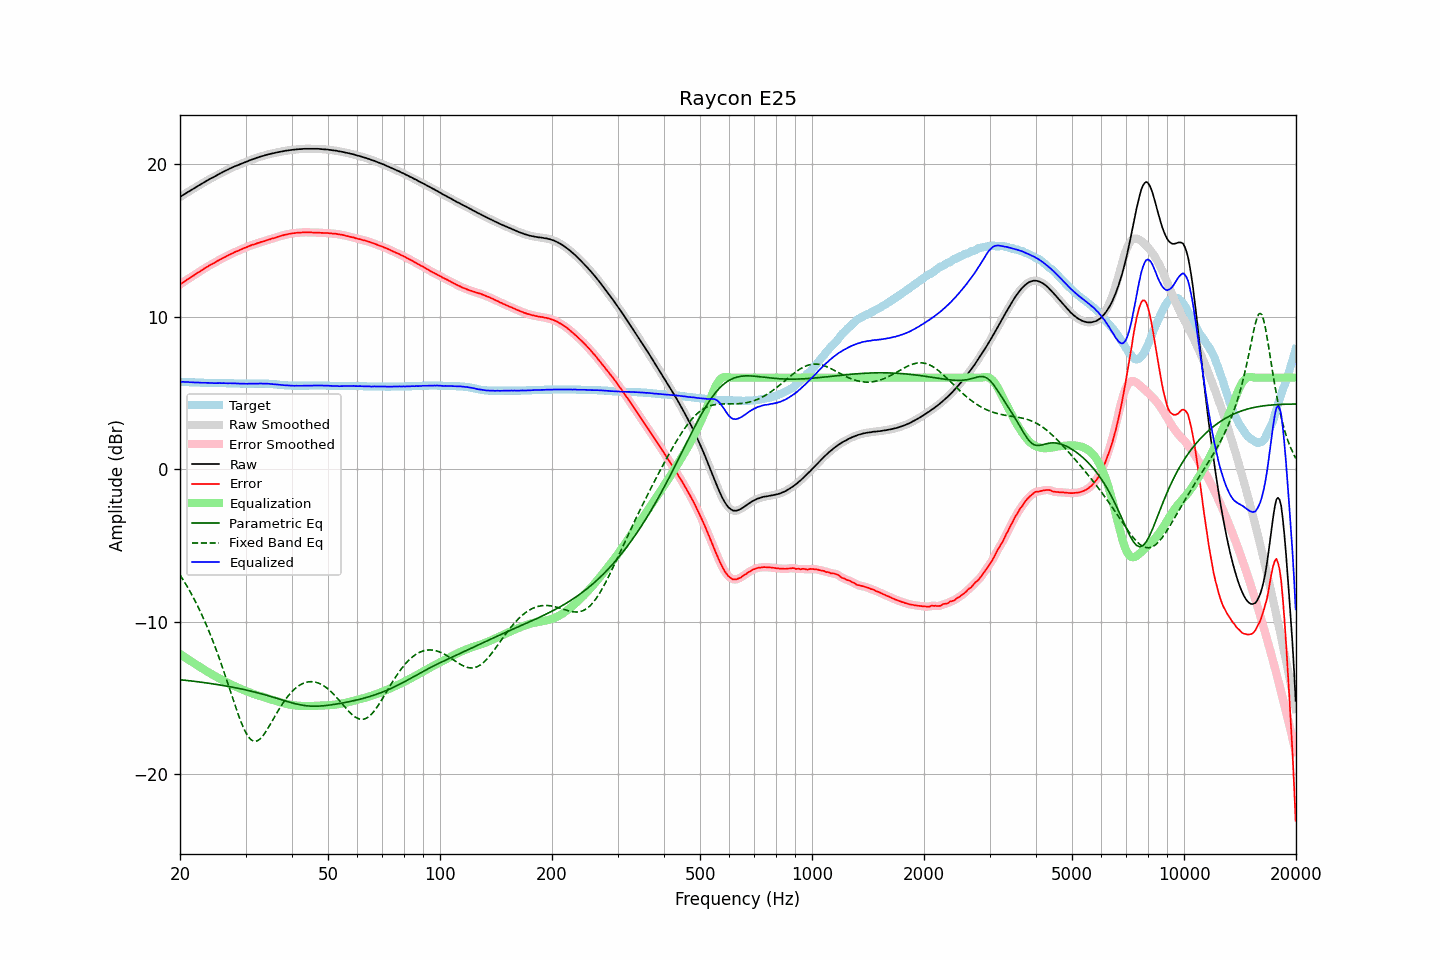

Data behind this chart, as committed beside it:
frequency, raw, error, smoothed, error_smoothed, equalization, parametric_eq, fixed_band_eq, equalized_raw, equalized_smoothed, target
20.00, 17.83, 12.10, 17.83, 12.10, -12.11, -13.79, -6.92, 5.73, 5.73, 5.73
20.20, 17.90, 12.17, 17.90, 12.18, -12.18, -13.80, -7.09, 5.73, 5.73, 5.73
20.40, 17.97, 12.25, 17.97, 12.25, -12.25, -13.81, -7.25, 5.73, 5.72, 5.72
20.61, 18.03, 12.31, 18.04, 12.32, -12.32, -13.83, -7.43, 5.71, 5.72, 5.72
20.81, 18.10, 12.39, 18.10, 12.39, -12.39, -13.84, -7.60, 5.72, 5.71, 5.71
21.02, 18.17, 12.46, 18.17, 12.46, -12.46, -13.85, -7.78, 5.72, 5.71, 5.71
21.23, 18.22, 12.52, 18.23, 12.53, -12.53, -13.86, -7.96, 5.70, 5.70, 5.70
21.44, 18.29, 12.59, 18.29, 12.59, -12.60, -13.87, -8.16, 5.70, 5.69, 5.70
21.66, 18.35, 12.66, 18.35, 12.66, -12.66, -13.89, -8.35, 5.69, 5.69, 5.69
21.87, 18.41, 12.72, 18.42, 12.73, -12.73, -13.90, -8.55, 5.68, 5.69, 5.69
22.09, 18.48, 12.80, 18.48, 12.80, -12.80, -13.91, -8.76, 5.69, 5.68, 5.68
22.31, 18.54, 12.86, 18.55, 12.87, -12.87, -13.93, -8.97, 5.68, 5.68, 5.68
22.54, 18.61, 12.93, 18.61, 12.93, -12.93, -13.94, -9.18, 5.68, 5.67, 5.68
22.76, 18.67, 13.00, 18.67, 13.00, -13.00, -13.95, -9.41, 5.67, 5.67, 5.67
22.99, 18.73, 13.06, 18.74, 13.07, -13.07, -13.97, -9.63, 5.66, 5.67, 5.67
23.22, 18.80, 13.14, 18.80, 13.14, -13.14, -13.98, -9.87, 5.67, 5.66, 5.66
23.45, 18.86, 13.20, 18.86, 13.20, -13.20, -14.00, -10.11, 5.66, 5.66, 5.66
23.69, 18.92, 13.26, 18.92, 13.27, -13.26, -14.01, -10.36, 5.66, 5.66, 5.66
23.92, 18.98, 13.33, 18.98, 13.33, -13.33, -14.03, -10.61, 5.66, 5.66, 5.65
24.16, 19.04, 13.39, 19.04, 13.39, -13.39, -14.04, -10.87, 5.66, 5.65, 5.65
24.40, 19.09, 13.44, 19.09, 13.45, -13.45, -14.06, -11.13, 5.65, 5.65, 5.65
24.65, 19.14, 13.49, 19.15, 13.50, -13.51, -14.07, -11.41, 5.64, 5.64, 5.65
24.89, 19.20, 13.56, 19.20, 13.56, -13.57, -14.09, -11.68, 5.64, 5.64, 5.64
25.14, 19.26, 13.62, 19.26, 13.62, -13.62, -14.11, -11.97, 5.64, 5.64, 5.64
25.39, 19.32, 13.68, 19.32, 13.68, -13.68, -14.12, -12.26, 5.64, 5.64, 5.64
25.65, 19.38, 13.74, 19.38, 13.74, -13.74, -14.14, -12.56, 5.64, 5.64, 5.64
25.91, 19.43, 13.79, 19.44, 13.80, -13.80, -14.16, -12.86, 5.64, 5.64, 5.64
26.16, 19.49, 13.85, 19.49, 13.85, -13.85, -14.18, -13.17, 5.64, 5.64, 5.64
26.43, 19.54, 13.90, 19.54, 13.91, -13.91, -14.19, -13.48, 5.63, 5.63, 5.64
26.69, 19.59, 13.96, 19.60, 13.96, -13.96, -14.21, -13.80, 5.63, 5.63, 5.63
26.96, 19.64, 14.01, 19.65, 14.02, -14.01, -14.23, -14.12, 5.63, 5.63, 5.63
27.23, 19.70, 14.07, 19.70, 14.07, -14.07, -14.25, -14.44, 5.64, 5.63, 5.63
27.50, 19.74, 14.11, 19.75, 14.12, -14.12, -14.27, -14.76, 5.63, 5.63, 5.63
27.77, 19.79, 14.16, 19.80, 14.17, -14.17, -14.29, -15.08, 5.63, 5.63, 5.63
28.05, 19.84, 14.22, 19.84, 14.22, -14.22, -14.31, -15.39, 5.63, 5.62, 5.62
28.33, 19.88, 14.26, 19.88, 14.26, -14.26, -14.33, -15.70, 5.62, 5.62, 5.62
28.62, 19.92, 14.30, 19.92, 14.31, -14.31, -14.35, -16.01, 5.61, 5.61, 5.62
28.90, 19.96, 14.35, 19.97, 14.35, -14.36, -14.37, -16.29, 5.61, 5.61, 5.61
29.19, 20.01, 14.40, 20.01, 14.40, -14.40, -14.40, -16.57, 5.61, 5.61, 5.61
29.48, 20.05, 14.44, 20.05, 14.45, -14.45, -14.42, -16.82, 5.61, 5.61, 5.61
29.78, 20.09, 14.49, 20.09, 14.49, -14.49, -14.44, -17.06, 5.60, 5.60, 5.60
30.08, 20.13, 14.53, 20.13, 14.53, -14.54, -14.46, -17.26, 5.60, 5.60, 5.60
30.38, 20.17, 14.57, 20.18, 14.58, -14.58, -14.49, -17.45, 5.60, 5.60, 5.60
30.68, 20.22, 14.62, 20.22, 14.62, -14.62, -14.51, -17.59, 5.61, 5.60, 5.60
30.99, 20.26, 14.66, 20.26, 14.66, -14.66, -14.54, -17.71, 5.60, 5.60, 5.60
31.30, 20.30, 14.70, 20.30, 14.70, -14.70, -14.56, -17.77, 5.61, 5.60, 5.60
31.61, 20.33, 14.72, 20.34, 14.73, -14.73, -14.59, -17.83, 5.60, 5.60, 5.61
31.93, 20.37, 14.76, 20.37, 14.76, -14.77, -14.61, -17.82, 5.60, 5.61, 5.61
32.24, 20.41, 14.80, 20.41, 14.80, -14.80, -14.64, -17.80, 5.61, 5.61, 5.61
32.57, 20.44, 14.83, 20.45, 14.84, -14.83, -14.67, -17.73, 5.61, 5.61, 5.61
32.89, 20.48, 14.87, 20.48, 14.87, -14.87, -14.70, -17.65, 5.62, 5.61, 5.61
33.22, 20.51, 14.90, 20.51, 14.90, -14.90, -14.73, -17.54, 5.61, 5.61, 5.61
33.55, 20.53, 14.92, 20.54, 14.93, -14.93, -14.75, -17.41, 5.60, 5.61, 5.61
33.89, 20.57, 14.96, 20.57, 14.96, -14.97, -14.78, -17.26, 5.61, 5.60, 5.61
34.23, 20.60, 15.00, 20.60, 15.00, -15.00, -14.81, -17.10, 5.60, 5.60, 5.60
34.57, 20.63, 15.03, 20.63, 15.03, -15.03, -14.84, -16.92, 5.60, 5.60, 5.60
34.92, 20.65, 15.06, 20.66, 15.07, -15.06, -14.88, -16.75, 5.59, 5.59, 5.59
35.27, 20.68, 15.10, 20.68, 15.10, -15.10, -14.91, -16.56, 5.58, 5.58, 5.58
35.62, 20.70, 15.13, 20.70, 15.13, -15.13, -14.94, -16.38, 5.57, 5.57, 5.57
35.97, 20.72, 15.15, 20.73, 15.16, -15.16, -14.97, -16.19, 5.56, 5.56, 5.57
... 635 more rows
